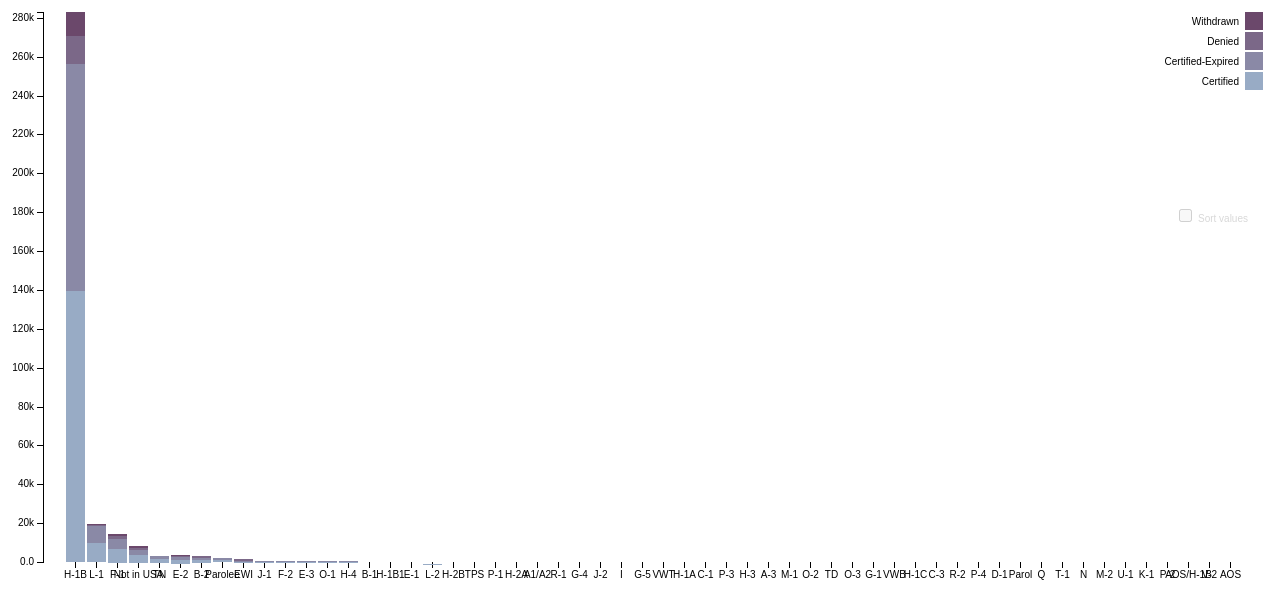
D3 v3 page, settled after 480 driven frames (8 s of simulated time); the page loaded 1 data file(s).



        var margin = { top: 20, right: 20, bottom: 30, left: 40 },
            width = 1280 - margin.left - margin.right,
            height = 600 - margin.top - margin.bottom;

        var x = d3.scale.ordinal()
            .rangeRoundBands([0, width], .1);

        var y = d3.scale.linear()
            .rangeRound([height, 0]);

        var color = d3.scale.ordinal()
            .range(["#98abc5", "#8a89a6", "#7b6888", "#6b486b", "#a05d56", "#d0743c", "#ff8c00"]);

        var xAxis = d3.svg.axis()
            .scale(x)
            .orient("bottom");

        var yAxis = d3.svg.axis()
            .scale(y)
            .orient("left")
            .tickFormat(d3.format(".2s"));

        var svg = d3.select("body").append("svg")
            .attr("width", width + margin.left + margin.right)
            .attr("height", height + margin.top + margin.bottom)
            .append("g")
            .attr("transform", "translate(" + margin.left + "," + margin.top + ")");

        var active_link = "0"; //to control legend selections and hover
        var legendClicked; //to control legend selections
        var legendClassArray = []; //store legend classes to select bars in plotSingle()
        var legendClassArray_orig = []; //orig (with spaces)
        var sortDescending; //if true, bars are sorted by height in descending order
        var restoreXFlag = false; //restore order of bars back to original


        //disable sort checkbox
        d3.select("label")
            .select("input")
            .property("disabled", true)
            .property("checked", false);

        d3.csv("state_data.csv", function (error, data) {
            if (error) throw error;

            color.domain(d3.keys(data[0]).filter(function (key) { return key !== "Admission Class"; }));

            data.forEach(function (d) {
                var mystate = d['Admission Class']; //add to stock code
                var y0 = 0;
                //d.ages = color.domain().map(function(name) { return {name: name, y0: y0, y1: y0 += +d[name]}; });
                d.ages = color.domain().map(function (name) {
                    //return { mystate:mystate, name: name, y0: y0, y1: y0 += +d[name]}; });
                    return {
                        mystate: mystate,
                        name: name,
                        y0: y0,
                        y1: y0 += +d[name],
                        value: d[name],
                        y_corrected: 0
                    };
                });
                d.total = d.ages[d.ages.length - 1].y1;

            });

            //Sort totals in descending order
            data.sort(function (a, b) { return b.total - a.total; });

            x.domain(data.map(function (d) { return d['Admission Class']; }));
            y.domain([0, d3.max(data, function (d) { return d.total; })]);

            svg.append("g")
                .attr("class", "x axis")
                .attr("transform", "translate(0," + height + ")")
                .call(xAxis);

            svg.append("g")
                .attr("class", "y axis")
                .call(yAxis)
                .append("text")
                .attr("transform", "rotate(90)")
                .attr("y", 6)
                .attr("dy", ".71em")
                .style("text-anchor", "end");
            //.text("Population");

            var state = svg.selectAll(".state")
                .data(data)
                .enter().append("g")
                .attr("class", "g")
                .attr("transform", function (d) { return "translate(" + "0" + ",0)"; });
            //.attr("transform", function(d) { return "translate(" + x(d.State) + ",0)"; })

            height_diff = 0;  //height discrepancy when calculating h based on data vs y(d.y0) - y(d.y1)
            state.selectAll("rect")
                .data(function (d) {
                    return d.ages;
                })
                .enter().append("rect")
                .attr("width", x.rangeBand())
                .attr("y", function (d) {
                    height_diff = height_diff + y(d.y0) - y(d.y1) - (y(0) - y(d.value));
                    y_corrected = y(d.y1) + height_diff;
                    d.y_corrected = y_corrected //store in d for later use in restorePlot()

                    if (d.name === "65 Years and Over") height_diff = 0; //reset for next d.mystate

                    return y_corrected;
                    // return y(d.y1);  //orig, but not accurate  
                })
                .attr("x", function (d) { //add to stock code
                    return x(d.mystate)
                })
                .attr("height", function (d) {
                    //return y(d.y0) - y(d.y1); //heights calculated based on stacked values (inaccurate)
                    return y(0) - y(d.value); //calculate height directly from value in csv file
                })
                .attr("class", function (d) {
                    classLabel = d.name.replace(/\s/g, ''); //remove spaces
                    return "bars class" + classLabel;
                })
                .style("fill", function (d) { return color(d.name); });

            state.selectAll("rect")
                .on("mouseover", function (d) {

                    var delta = d.y1 - d.y0;
                    var xPos = parseFloat(d3.select(this).attr("x"));
                    var yPos = parseFloat(d3.select(this).attr("y"));
                    var height = parseFloat(d3.select(this).attr("height"))

                    d3.select(this).attr("stroke", "blue").attr("stroke-width", 0.8);

                    svg.append("text")
                        .attr("x", xPos)
                        .attr("y", yPos + height / 2)
                        .attr("class", "tooltip")
                        .text(d.name + ": " + delta);

                })
                .on("mouseout", function () {
                    svg.select(".tooltip").remove();
                    d3.select(this).attr("stroke", "pink").attr("stroke-width", 0.2);

                })


            var legend = svg.selectAll(".legend")
                .data(color.domain().slice().reverse())
                .enter().append("g")
                .attr("class", function (d) {
                    legendClassArray.push(d.replace(/\s/g, '')); //remove spaces
                    legendClassArray_orig.push(d); //remove spaces
                    return "legend";
                })
                .attr("transform", function (d, i) { return "translate(0," + i * 20 + ")"; });

            //reverse order to match order in which bars are stacked    
            legendClassArray = legendClassArray.reverse();
            legendClassArray_orig = legendClassArray_orig.reverse();

            legend.append("rect")
                .attr("x", width - 18)
                .attr("width", 18)
                .attr("height", 18)
                .style("fill", color)
                .attr("id", function (d, i) {
                    return "id" + d.replace(/\s/g, '');
                })
                .on("mouseover", function () {

                    if (active_link === "0") d3.select(this).style("cursor", "pointer");
                    else {
                        if (active_link.split("class").pop() === this.id.split("id").pop()) {
                            d3.select(this).style("cursor", "pointer");
                        } else d3.select(this).style("cursor", "auto");
                    }
                })
                .on("click", function (d) {

                    if (active_link === "0") { //nothing selected, turn on this selection
                        d3.select(this)
                            .style("stroke", "black")
                            .style("stroke-width", 2);

                        active_link = this.id.split("id").pop();
                        plotSingle(this);

                        //gray out the others
                        for (i = 0; i < legendClassArray.length; i++) {
                            if (legendClassArray[i] != active_link) {
                                d3.select("#id" + legendClassArray[i])
                                    .style("opacity", 0.5);
                            } else sortBy = i; //save index for sorting in change()
                        }

                        //enable sort checkbox
                        d3.select("label").select("input").property("disabled", false)
                        d3.select("label").style("color", "black")
                        //sort the bars if checkbox is clicked            
                        d3.select("input").on("change", change);

                    } else { //deactivate
                        if (active_link === this.id.split("id").pop()) {//active square selected; turn it OFF
                            d3.select(this)
                                .style("stroke", "none");

                            //restore remaining boxes to normal opacity
                            for (i = 0; i < legendClassArray.length; i++) {
                                d3.select("#id" + legendClassArray[i])
                                    .style("opacity", 1);
                            }


                            if (d3.select("label").select("input").property("checked")) {
                                restoreXFlag = true;
                            }

                            //disable sort checkbox
                            d3.select("label")
                                .style("color", "#D8D8D8")
                                .select("input")
                                .property("disabled", true)
                                .property("checked", false);


                            //sort bars back to original positions if necessary
                            change();

                            //y translate selected category bars back to original y posn
                            restorePlot(d);

                            active_link = "0"; //reset
                        }

                    } //end active_link check


                });

            legend.append("text")
                .attr("x", width - 24)
                .attr("y", 9)
                .attr("dy", ".35em")
                .style("text-anchor", "end")
                .text(function (d) { return d; });

            // restore graph after a single selection
            function restorePlot(d) {
                //restore graph after a single selection
                d3.selectAll(".bars:not(.class" + class_keep + ")")
                    .transition()
                    .duration(1000)
                    .delay(function () {
                        if (restoreXFlag) return 3000;
                        else return 750;
                    })
                    .attr("width", x.rangeBand()) //restore bar width
                    .style("opacity", 1);

                //translate bars back up to original y-posn
                d3.selectAll(".class" + class_keep)
                    .attr("x", function (d) { return x(d.mystate); })
                    .transition()
                    .duration(1000)
                    .delay(function () {
                        if (restoreXFlag) return 2000; //bars have to be restored to orig posn
                        else return 0;
                    })
                    .attr("y", function (d) {
                        //return y(d.y1); //not exactly correct since not based on raw data value
                        return d.y_corrected;
                    });

                //reset
                restoreXFlag = false;

            }

            // plot only a single legend selection
            function plotSingle(d) {

                class_keep = d.id.split("id").pop();
                idx = legendClassArray.indexOf(class_keep);

                //erase all but selected bars by setting opacity to 0
                d3.selectAll(".bars:not(.class" + class_keep + ")")
                    .transition()
                    .duration(1000)
                    .attr("width", 0) // use because svg has no zindex to hide bars so can't select visible bar underneath
                    .style("opacity", 0);

                //lower the bars to start on x-axis  
                state.selectAll("rect").forEach(function (d, i) {

                    //get height and y posn of base bar and selected bar
                    h_keep = d3.select(d[idx]).attr("height");
                    y_keep = d3.select(d[idx]).attr("y");

                    h_base = d3.select(d[0]).attr("height");
                    y_base = d3.select(d[0]).attr("y");

                    h_shift = h_keep - h_base;
                    y_new = y_base - h_shift;

                    //reposition selected bars
                    d3.select(d[idx])
                        .transition()
                        .ease("bounce")
                        .duration(1000)
                        .delay(750)
                        .attr("y", y_new);

                })

            }

            //adapted change() fn in http://bl.ocks.org/mbostock/3885705
            function change() {

                if (this.checked) sortDescending = true;
                else sortDescending = false;

                colName = legendClassArray_orig[sortBy];

                var x0 = x.domain(data.sort(sortDescending
                    ? function (a, b) { return b[colName] - a[colName]; }
                    : function (a, b) { return b.total - a.total; })
                    .map(function (d, i) { return d['Admission Class']; }))
                    .copy();

                state.selectAll(".class" + active_link)
                    .sort(function (a, b) {
                        return x0(a.mystate) - x0(b.mystate);
                    });

                var transition = svg.transition().duration(750),
                    delay = function (d, i) { return i * 20; };

                //sort bars
                transition.selectAll(".class" + active_link)
                    .delay(delay)
                    .attr("x", function (d) {
                        return x0(d.mystate);
                    });

                //sort x-labels accordingly    
                transition.select(".x.axis")
                    .call(xAxis)
                    .selectAll("g")
                    .delay(delay);


                transition.select(".x.axis")
                    .call(xAxis)
                    .selectAll("g")
                    .delay(delay);
            }

        });

    

### data: state_data.csv
Admission Class, Certified, Certified-Expired, Denied, Withdrawn
H-2B, 137, 113, 147, 15
H-2A, 39, 12, 100, 6
U-1, 0, 2, 0, 0
T-1, 1, 2, 1, 0
F-2, 447, 316, 116, 81
F-1, 7392, 5162, 1439, 952
K-1, 0, 0, 1, 1
G-1, 6, 2, 3, 0
M-2, 1, 1, 0, 1
G-5, 24, 19, 16, 5
G-4, 54, 44, 4, 6
B-2, 1316, 949, 894, 169
H-4, 365, 267, 61, 46
L-1, 9946, 8796, 559, 637
L-2, 276, 198, 29, 28
J-1, 489, 310, 105, 58
M-1, 14, 5, 6, 1
H-3, 18, 14, 4, 1
TN, 2194, 1683, 190, 196
O-2, 7, 8, 4, 1
O-1, 405, 292, 64, 44
B-1, 216, 129, 243, 29
AOS, 0, 1, 0, 0
Parolee, 1052, 1274, 177, 175
O-3, 6, 4, 1, 1
A-3, 7, 7, 14, 1
P-4, 3, 1, 2, 0
EWI, 512, 552, 814, 77
I, 37, 29, 11, 5
A1/A2, 66, 52, 31, 6
H-1B, 139312, 116842, 14310, 12551
H-1C, 5, 1, 1, 1
H-1A, 15, 23, 2, 1
Q, 2, 2, 1, 0
D-1, 1, 2, 3, 0
E-1, 241, 189, 83, 36
E-3, 478, 311, 48, 41
E-2, 1973, 1434, 534, 296
Not in USA, 4191, 2581, 941, 875
C-3, 2, 0, 4, 1
TD, 9, 2, 1, 3
C-1, 15, 10, 13, 2
R-2, 2, 2, 1, 2
R-1, 54, 36, 12, 10
P-1, 72, 56, 31, 19
P-2, 0, 1, 0, 1
P-3, 18, 11, 7, 4
VWT, 18, 15, 24, 1
H-1B1, 248, 181, 90, 32
Parol, 1, 4, 0, 1
J-2, 55, 33, 7, 6
N, 1, 2, 1, 0
AOS/H-1B, 2, 0, 0, 0
TPS, 93, 55, 30, 9
V-2, 1, 0, 1, 0
VWB, 5, 3, 2, 0